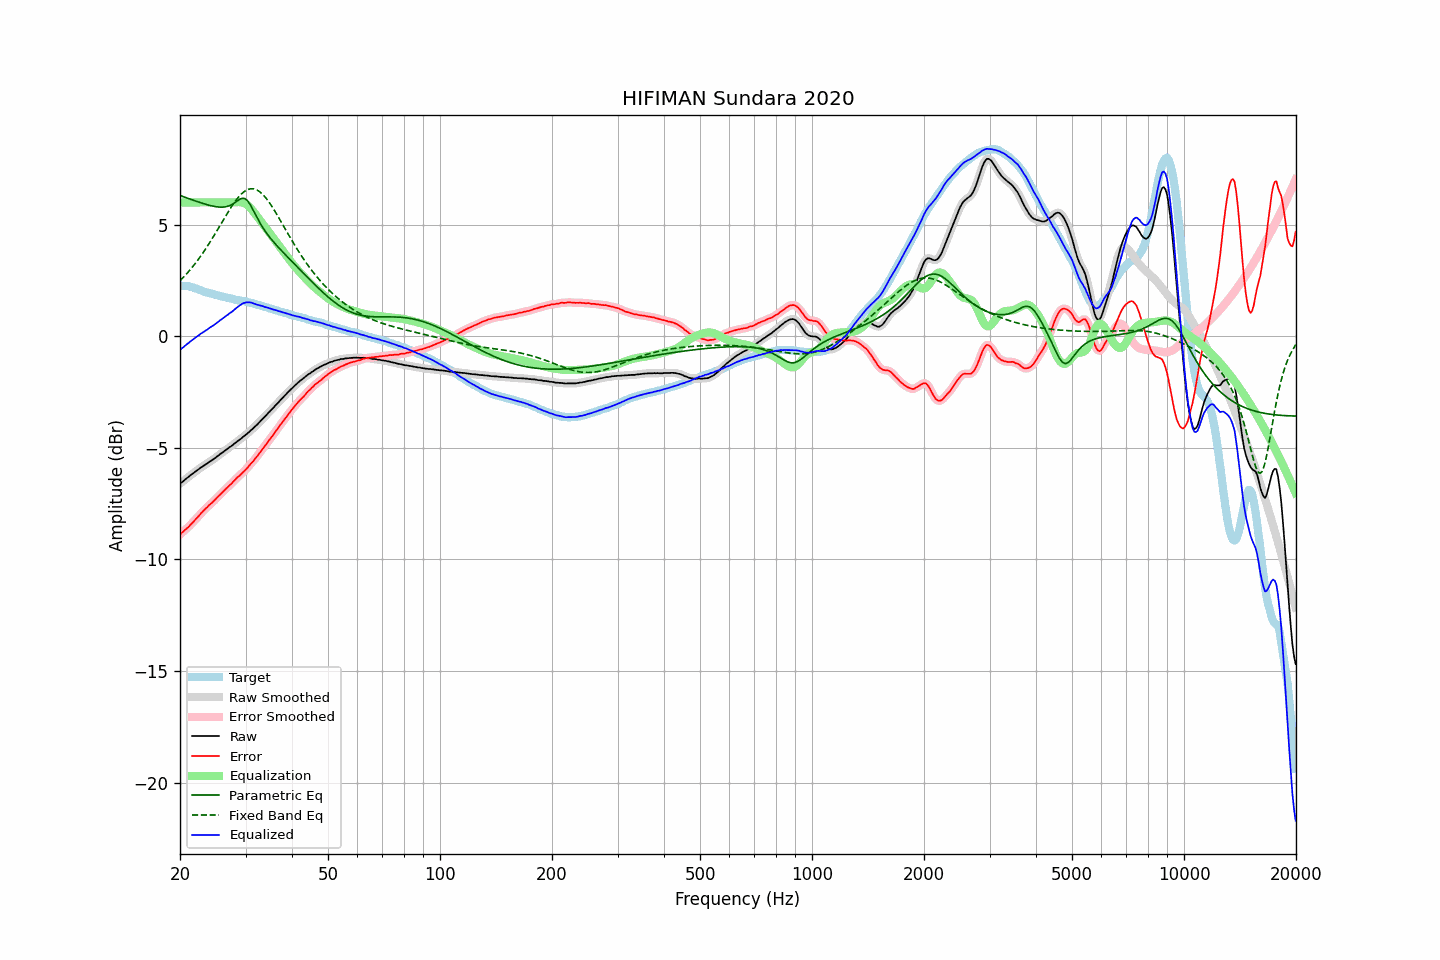

The file beside this chart, header and first rows:
frequency, raw, error, smoothed, error_smoothed, equalization, parametric_eq, fixed_band_eq, equalized_raw, equalized_smoothed, target
20.00, -6.61, -8.88, -6.61, -8.88, 6.00, 6.31, 2.49, -0.61, -0.61, 2.27
20.20, -6.55, -8.81, -6.55, -8.82, 6.00, 6.29, 2.56, -0.55, -0.55, 2.26
20.40, -6.50, -8.76, -6.49, -8.75, 6.00, 6.26, 2.63, -0.50, -0.49, 2.26
20.61, -6.43, -8.68, -6.43, -8.69, 6.00, 6.23, 2.71, -0.43, -0.43, 2.25
20.81, -6.37, -8.62, -6.37, -8.63, 6.00, 6.21, 2.79, -0.37, -0.37, 2.25
21.02, -6.32, -8.57, -6.31, -8.56, 6.00, 6.18, 2.87, -0.32, -0.31, 2.25
21.23, -6.26, -8.49, -6.26, -8.49, 6.00, 6.16, 2.95, -0.26, -0.26, 2.23
21.44, -6.20, -8.41, -6.20, -8.42, 6.00, 6.13, 3.04, -0.20, -0.20, 2.21
21.66, -6.15, -8.34, -6.15, -8.34, 6.00, 6.10, 3.13, -0.15, -0.15, 2.19
21.87, -6.10, -8.26, -6.09, -8.26, 6.00, 6.08, 3.22, -0.10, -0.09, 2.16
22.09, -6.04, -8.18, -6.04, -8.18, 6.00, 6.05, 3.31, -0.04, -0.04, 2.14
22.31, -5.99, -8.11, -5.99, -8.10, 6.00, 6.03, 3.41, 0.01, 0.01, 2.12
22.54, -5.94, -8.03, -5.93, -8.02, 6.00, 6.01, 3.50, 0.06, 0.07, 2.09
22.76, -5.88, -7.94, -5.89, -7.94, 6.00, 5.98, 3.61, 0.12, 0.11, 2.06
22.99, -5.84, -7.87, -5.83, -7.86, 6.00, 5.96, 3.71, 0.16, 0.17, 2.03
23.22, -5.79, -7.79, -5.79, -7.79, 6.00, 5.94, 3.82, 0.21, 0.21, 2.00
23.45, -5.74, -7.72, -5.74, -7.72, 6.00, 5.92, 3.92, 0.26, 0.26, 1.98
23.69, -5.70, -7.66, -5.69, -7.65, 6.00, 5.90, 4.03, 0.30, 0.31, 1.96
23.92, -5.64, -7.57, -5.64, -7.58, 6.00, 5.88, 4.14, 0.36, 0.36, 1.94
24.16, -5.59, -7.51, -5.59, -7.52, 6.00, 5.86, 4.26, 0.41, 0.41, 1.93
24.40, -5.55, -7.45, -5.54, -7.45, 6.00, 5.84, 4.38, 0.45, 0.46, 1.91
24.65, -5.50, -7.38, -5.50, -7.38, 6.00, 5.83, 4.49, 0.50, 0.50, 1.89
24.89, -5.45, -7.31, -5.45, -7.31, 6.00, 5.81, 4.61, 0.55, 0.55, 1.86
25.14, -5.39, -7.23, -5.39, -7.24, 6.00, 5.80, 4.73, 0.61, 0.61, 1.84
25.39, -5.34, -7.16, -5.34, -7.16, 6.00, 5.79, 4.85, 0.66, 0.66, 1.82
25.65, -5.28, -7.09, -5.28, -7.09, 6.00, 5.79, 4.98, 0.72, 0.72, 1.81
25.91, -5.23, -7.01, -5.23, -7.02, 6.00, 5.79, 5.10, 0.77, 0.77, 1.78
26.16, -5.18, -6.95, -5.17, -6.94, 6.00, 5.79, 5.22, 0.82, 0.83, 1.77
26.43, -5.12, -6.87, -5.12, -6.87, 6.00, 5.80, 5.34, 0.88, 0.88, 1.75
26.69, -5.07, -6.81, -5.07, -6.81, 6.00, 5.82, 5.46, 0.93, 0.93, 1.74
26.96, -5.02, -6.74, -5.02, -6.74, 6.00, 5.83, 5.58, 0.98, 0.98, 1.72
27.23, -4.96, -6.67, -4.97, -6.67, 6.00, 5.86, 5.69, 1.04, 1.03, 1.71
27.50, -4.92, -6.61, -4.91, -6.60, 6.00, 5.90, 5.81, 1.08, 1.09, 1.69
27.77, -4.86, -6.52, -4.86, -6.53, 6.00, 5.94, 5.91, 1.14, 1.14, 1.67
28.05, -4.80, -6.45, -4.80, -6.45, 6.00, 5.98, 6.02, 1.20, 1.20, 1.66
28.33, -4.75, -6.37, -4.74, -6.38, 6.01, 6.04, 6.11, 1.26, 1.26, 1.62
28.62, -4.69, -6.30, -4.69, -6.31, 6.01, 6.09, 6.21, 1.32, 1.32, 1.61
28.90, -4.64, -6.25, -4.64, -6.24, 6.01, 6.13, 6.29, 1.38, 1.38, 1.61
29.19, -4.59, -6.18, -4.58, -6.18, 6.01, 6.17, 6.37, 1.42, 1.43, 1.59
29.48, -4.52, -6.11, -4.53, -6.11, 5.99, 6.18, 6.43, 1.47, 1.47, 1.59
29.78, -4.47, -6.04, -4.47, -6.04, 5.97, 6.18, 6.49, 1.50, 1.50, 1.57
30.08, -4.41, -5.97, -4.41, -5.97, 5.93, 6.13, 6.53, 1.52, 1.52, 1.56
30.38, -4.35, -5.89, -4.35, -5.89, 5.87, 6.08, 6.57, 1.53, 1.53, 1.54
30.68, -4.29, -5.80, -4.29, -5.80, 5.81, 5.97, 6.60, 1.52, 1.52, 1.52
30.99, -4.22, -5.71, -4.22, -5.72, 5.74, 5.86, 6.61, 1.52, 1.51, 1.49
31.30, -4.16, -5.64, -4.16, -5.64, 5.65, 5.73, 6.61, 1.49, 1.50, 1.48
31.61, -4.09, -5.56, -4.09, -5.55, 5.56, 5.59, 6.61, 1.47, 1.47, 1.47
31.93, -4.02, -5.46, -4.02, -5.47, 5.47, 5.45, 6.58, 1.45, 1.44, 1.44
32.24, -3.96, -5.38, -3.95, -5.37, 5.37, 5.31, 6.55, 1.42, 1.42, 1.42
32.57, -3.88, -5.28, -3.88, -5.28, 5.28, 5.18, 6.51, 1.40, 1.40, 1.40
32.89, -3.81, -5.19, -3.81, -5.19, 5.19, 5.05, 6.46, 1.38, 1.38, 1.38
33.22, -3.73, -5.08, -3.73, -5.09, 5.09, 4.93, 6.39, 1.36, 1.36, 1.35
33.55, -3.66, -5.00, -3.66, -5.00, 4.99, 4.82, 6.32, 1.34, 1.34, 1.34
33.89, -3.59, -4.90, -3.58, -4.90, 4.90, 4.71, 6.24, 1.31, 1.31, 1.31
34.23, -3.51, -4.81, -3.51, -4.80, 4.80, 4.61, 6.15, 1.29, 1.29, 1.30
34.57, -3.43, -4.69, -3.43, -4.70, 4.70, 4.51, 6.05, 1.28, 1.27, 1.27
34.92, -3.36, -4.60, -3.36, -4.61, 4.61, 4.42, 5.95, 1.25, 1.25, 1.24
35.27, -3.28, -4.51, -3.28, -4.51, 4.51, 4.33, 5.84, 1.23, 1.23, 1.23
35.62, -3.21, -4.42, -3.21, -4.41, 4.41, 4.25, 5.73, 1.20, 1.20, 1.21
35.97, -3.13, -4.30, -3.13, -4.31, 4.31, 4.16, 5.61, 1.18, 1.18, 1.18
... 635 more rows
